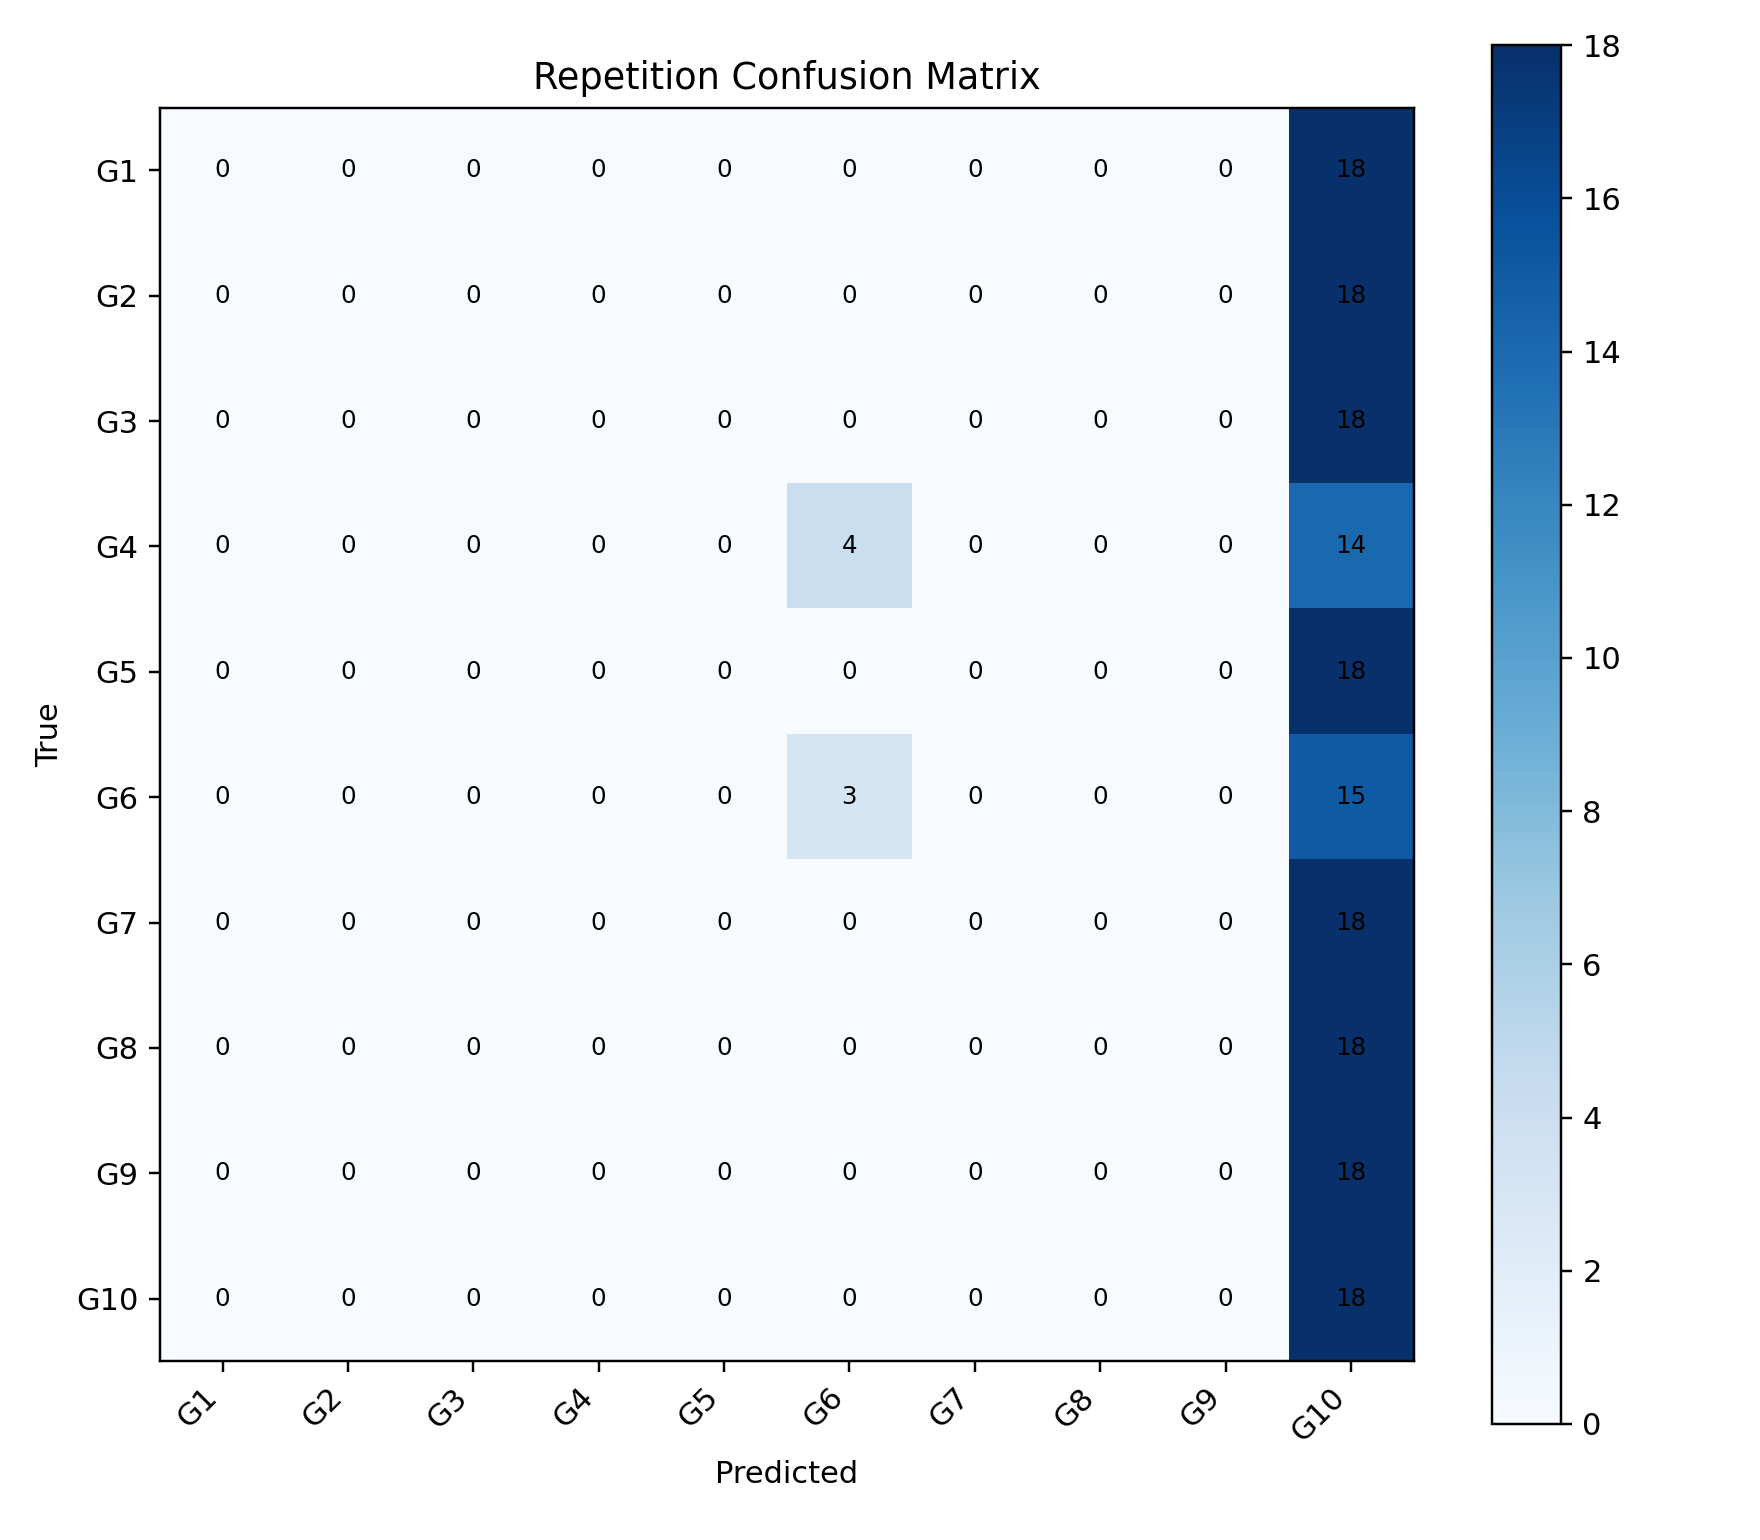

Data behind this chart, as committed beside it:
, G1, G2, G3, G4, G5, G6, G7, G8, G9, G10
G1, 0, 0, 0, 0, 0, 0, 0, 0, 0, 18
G2, 0, 0, 0, 0, 0, 0, 0, 0, 0, 18
G3, 0, 0, 0, 0, 0, 0, 0, 0, 0, 18
G4, 0, 0, 0, 0, 0, 4, 0, 0, 0, 14
G5, 0, 0, 0, 0, 0, 0, 0, 0, 0, 18
G6, 0, 0, 0, 0, 0, 3, 0, 0, 0, 15
G7, 0, 0, 0, 0, 0, 0, 0, 0, 0, 18
G8, 0, 0, 0, 0, 0, 0, 0, 0, 0, 18
G9, 0, 0, 0, 0, 0, 0, 0, 0, 0, 18
G10, 0, 0, 0, 0, 0, 0, 0, 0, 0, 18
